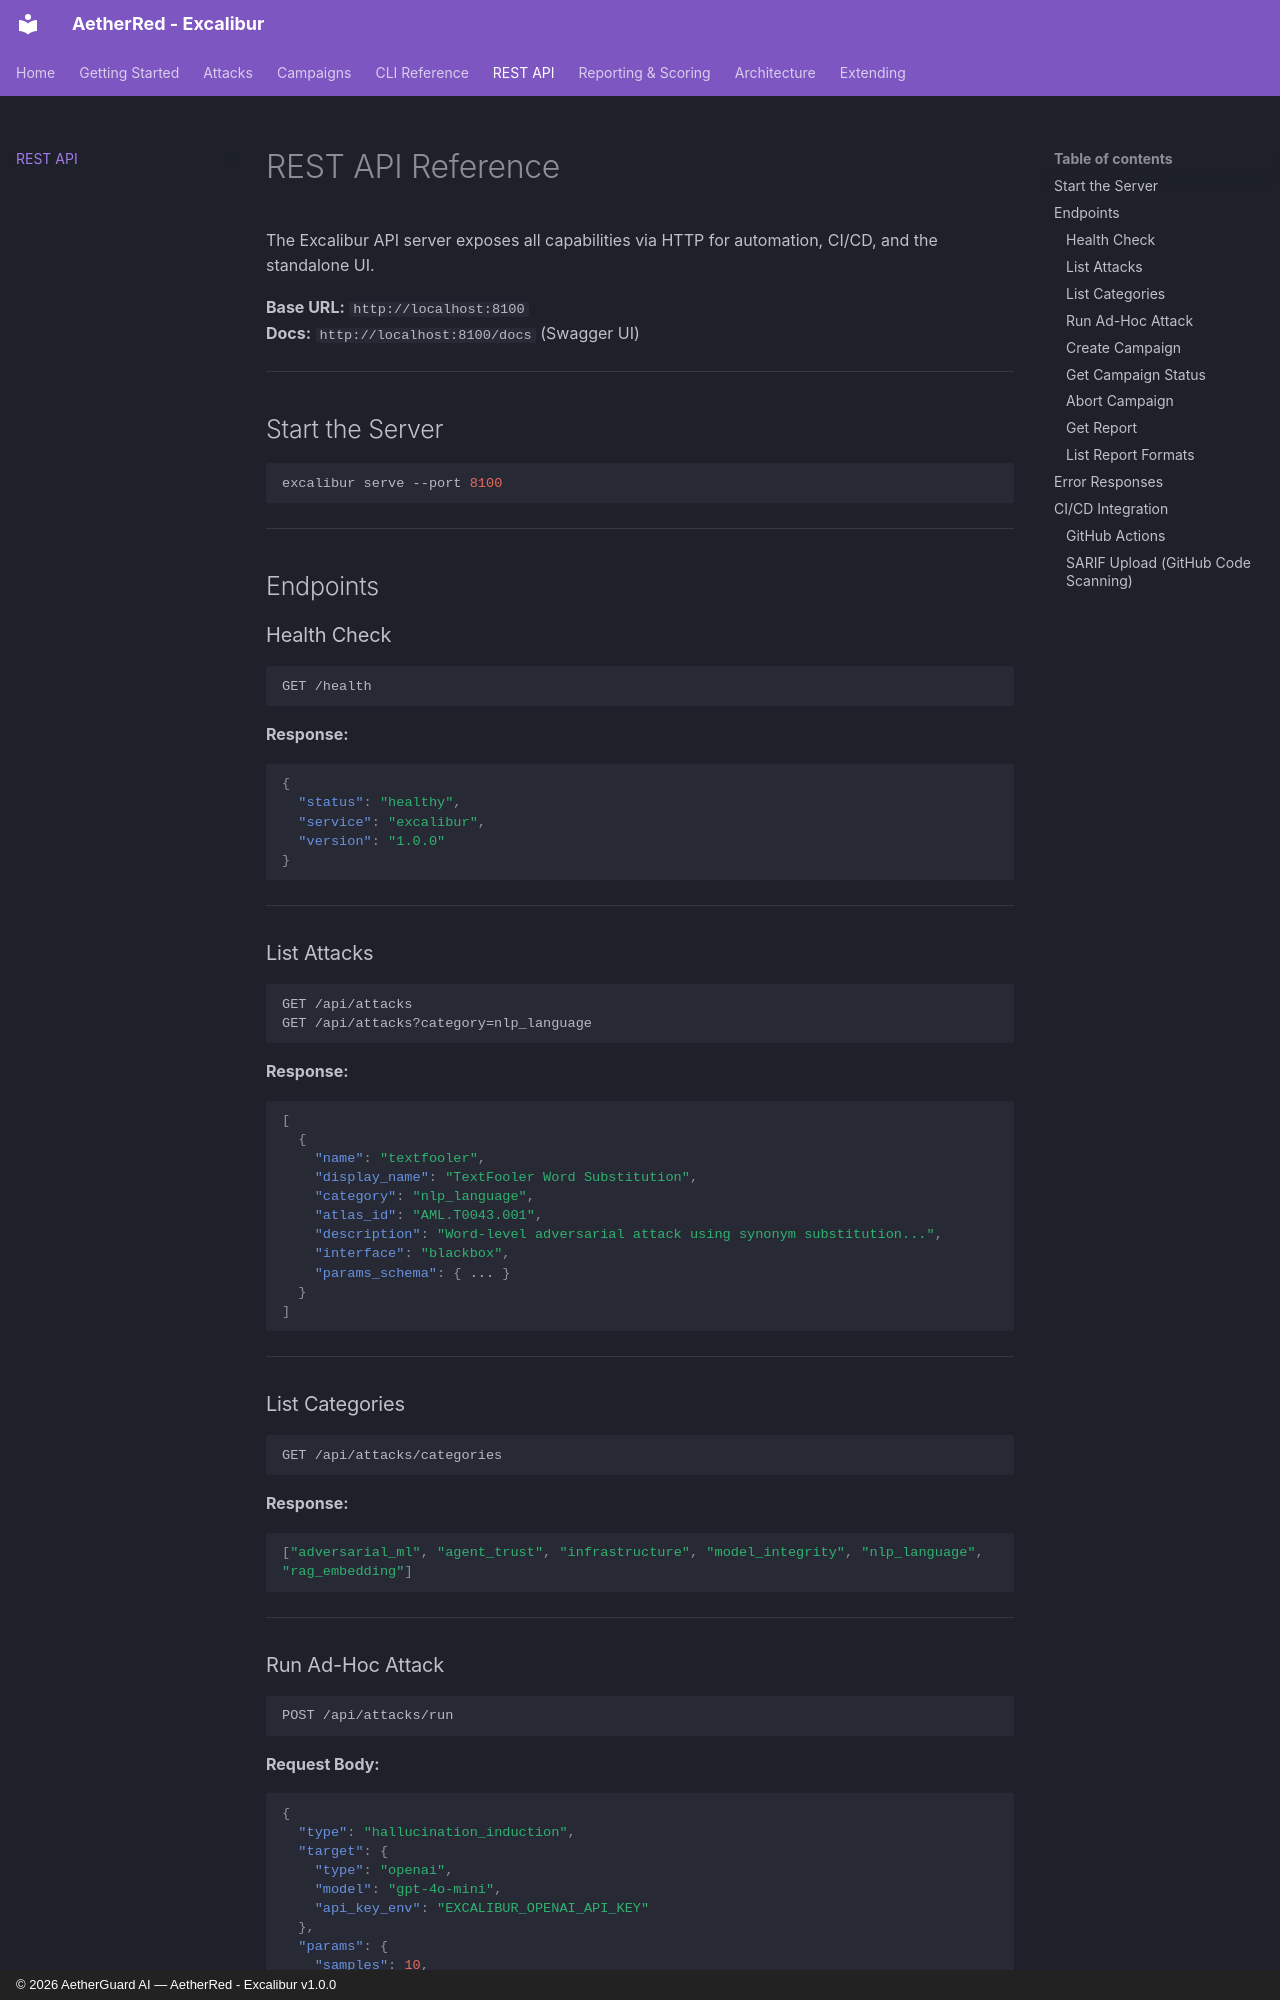

repository: AetherGuardAI/AetherRed-Excalibur · page: api/index.html · generator: mkdocs · copyright: © 2026 AetherGuard AI — AetherRed - Excalibur v1.0.0

# REST API Reference

The Excalibur API server exposes all capabilities via HTTP for automation, CI/CD, and the standalone UI.

**Base URL:** `http://localhost:8100`  
**Docs:** `http://localhost:8100/docs` (Swagger UI)

---

## Start the Server

```bash
excalibur serve --port 8100
```

---

## Endpoints

### Health Check

```
GET /health
```

**Response:**
```json
{
  "status": "healthy",
  "service": "excalibur",
  "version": "1.0.0"
}
```

---

### List Attacks

```
GET /api/attacks
GET /api/attacks?category=nlp_language
```

**Response:**
```json
[
  {
    "name": "textfooler",
    "display_name": "TextFooler Word Substitution",
    "category": "nlp_language",
    "atlas_id": "AML.T0043.001",
    "description": "Word-level adversarial attack using synonym substitution...",
    "interface": "blackbox",
    "params_schema": { ... }
  }
]
```

---

### List Categories

```
GET /api/attacks/categories
```

**Response:**
```json
["adversarial_ml", "agent_trust", "infrastructure", "model_integrity", "nlp_language", "rag_embedding"]
```

---

### Run Ad-Hoc Attack

```
POST /api/attacks/run
```

**Request Body:**
```json
{
  "type": "hallucination_induction",
  "target": {
    "type": "openai",
    "model": "gpt-4o-mini",
    "api_key_env": "EXCALIBUR_OPENAI_API_KEY"
  },
  "params": {
    "samples": 10,
    "categories": ["factual", "citation"]
  }
}
```

**Response:** Full `AttackResult` object with metrics, samples, and timing.

---
